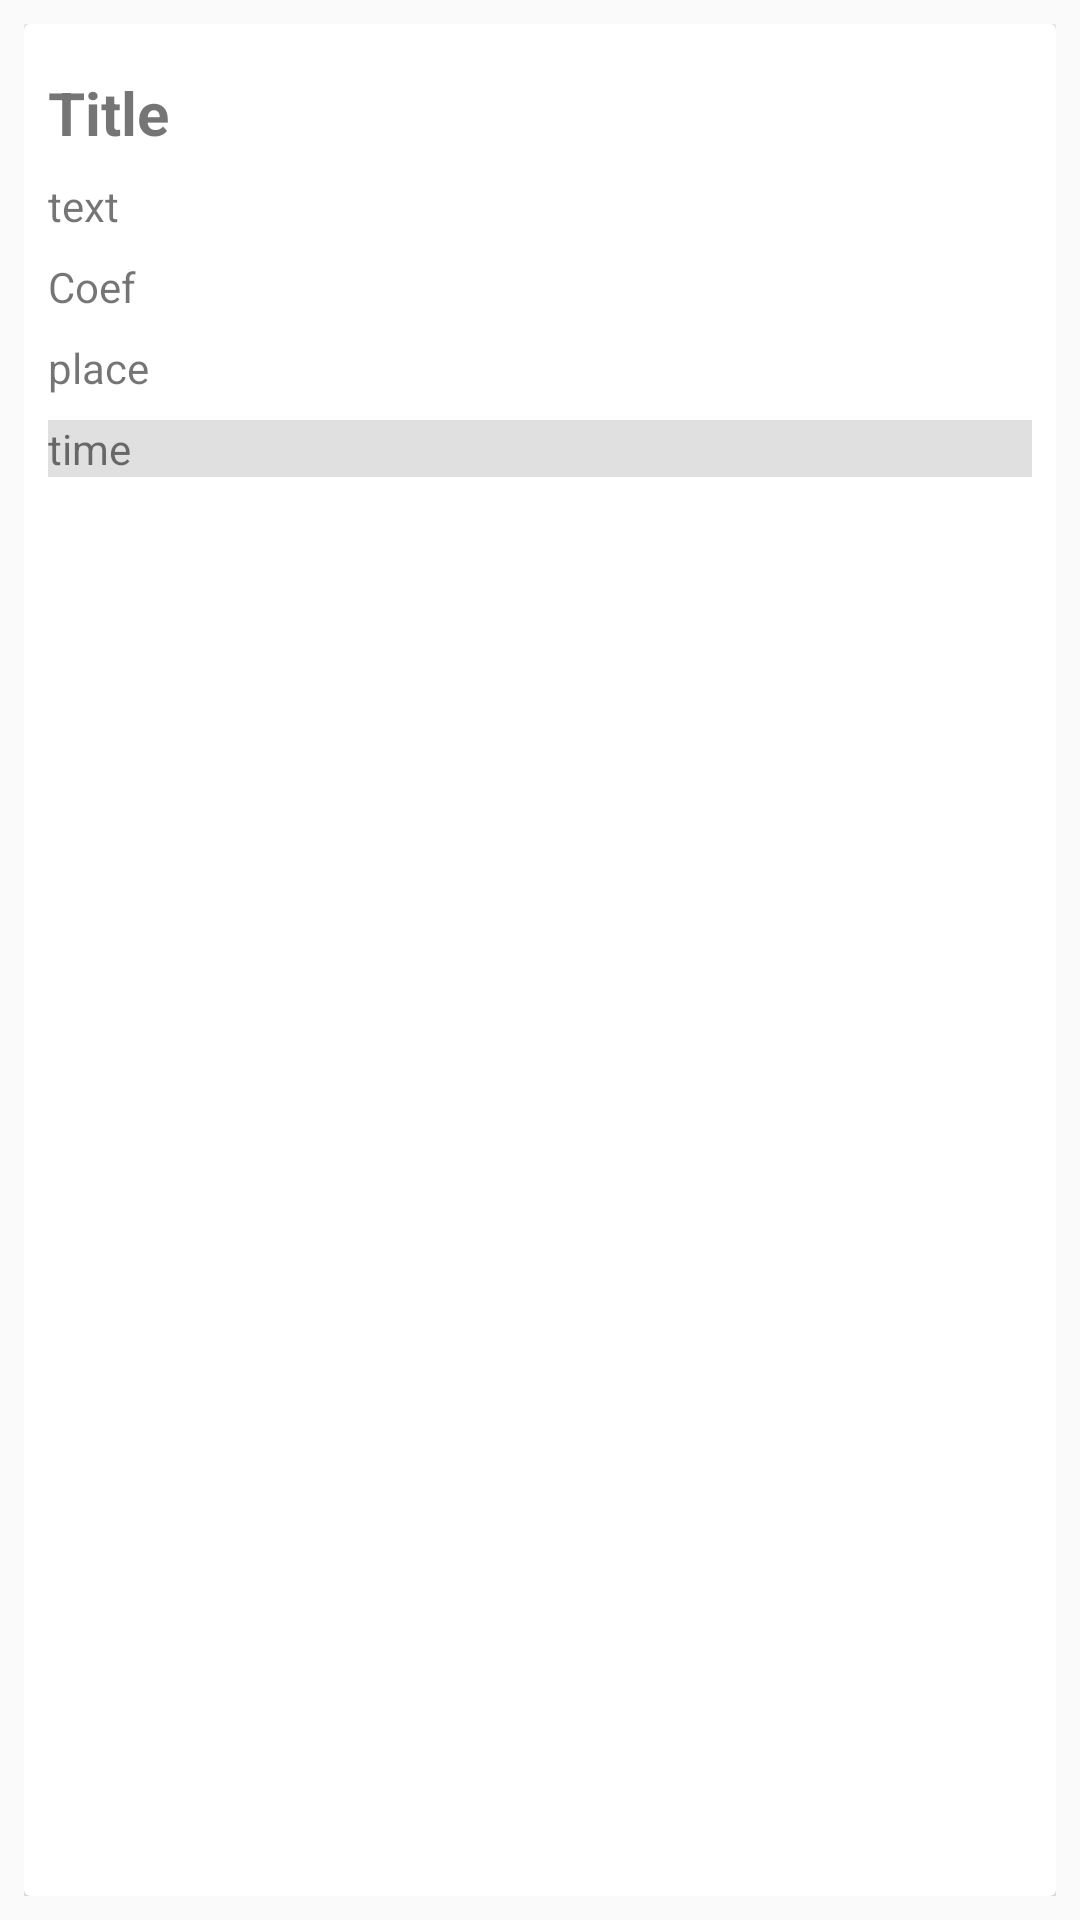

Android layout source for this screen:
<!-- AndroidManifest.xml: application theme WithoutBar -->
<!-- res/layout/category_item.xml -->
<?xml version="1.0" encoding="utf-8"?>
<LinearLayout xmlns:android="http://schemas.android.com/apk/res/android"
    xmlns:app="http://schemas.android.com/apk/res-auto"
    xmlns:tools="http://schemas.android.com/tools"
    android:layout_width="match_parent"
    android:padding="8dp"
    android:layout_height="wrap_content">
    <androidx.cardview.widget.CardView
        android:id="@+id/item_card"
        android:layout_width="match_parent"
        android:layout_height="match_parent">

        <androidx.constraintlayout.widget.ConstraintLayout
            android:padding="8dp"
            android:layout_width="match_parent"
            android:layout_height="match_parent">

            <TextView
                android:id="@+id/item_title"
                android:layout_width="match_parent"
                android:layout_height="wrap_content"
                android:layout_marginTop="8dp"
                android:text="Title"
                android:textSize="20sp"
                android:textStyle="bold"
                app:layout_constraintEnd_toEndOf="parent"
                app:layout_constraintStart_toStartOf="parent"
                app:layout_constraintTop_toTopOf="parent"></TextView>

            <TextView
                android:id="@+id/item_preview"
                android:layout_width="match_parent"
                android:layout_height="wrap_content"
                android:layout_marginTop="8dp"
                android:text="text"
                app:layout_constraintEnd_toEndOf="parent"
                app:layout_constraintStart_toStartOf="parent"
                app:layout_constraintTop_toBottomOf="@+id/item_title" />

            <TextView
                android:id="@+id/item_place"
                android:layout_width="match_parent"
                android:layout_height="wrap_content"
                android:layout_marginTop="8dp"
                android:text="place"
                app:layout_constraintEnd_toEndOf="parent"
                app:layout_constraintStart_toStartOf="parent"
                app:layout_constraintTop_toBottomOf="@+id/item_coefficient" />

            <TextView
                android:id="@+id/item_coefficient"
                android:layout_width="match_parent"
                android:layout_height="wrap_content"
                android:layout_marginTop="8dp"
                android:text="Coef"
                app:layout_constraintEnd_toEndOf="parent"
                app:layout_constraintStart_toStartOf="parent"
                app:layout_constraintTop_toBottomOf="@+id/item_preview" />

            <TextView
                android:id="@+id/item_time"
                android:layout_width="match_parent"
                android:layout_height="wrap_content"
                android:layout_marginTop="8dp"
                android:background="@color/colorAccent"
                android:text="time"
                app:layout_constraintEnd_toEndOf="parent"
                app:layout_constraintStart_toStartOf="parent"
                app:layout_constraintTop_toBottomOf="@+id/item_place" />

        </androidx.constraintlayout.widget.ConstraintLayout>

    </androidx.cardview.widget.CardView>

</LinearLayout>
<!-- resources referenced by this layout -->
<resources>
  <color name="colorAccent">#e0e0e0</color>
  <style name="WithoutBar" parent="Theme.AppCompat.Light.NoActionBar">
          <item name="colorPrimary">@color/colorPrimary</item>
          <item name="colorPrimaryDark">@color/colorPrimaryDark</item>
          <item name="colorAccent">@color/colorAccent</item>
          <item name="android:statusBarColor">@android:color/transparent</item>
      </style>
  <color name="colorPrimary">#01579b</color>
  <color name="colorPrimaryDark">#01579b</color>
</resources>
